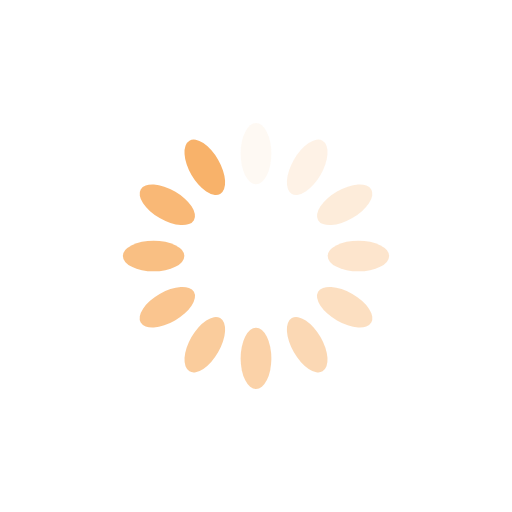
t = 0.00 s
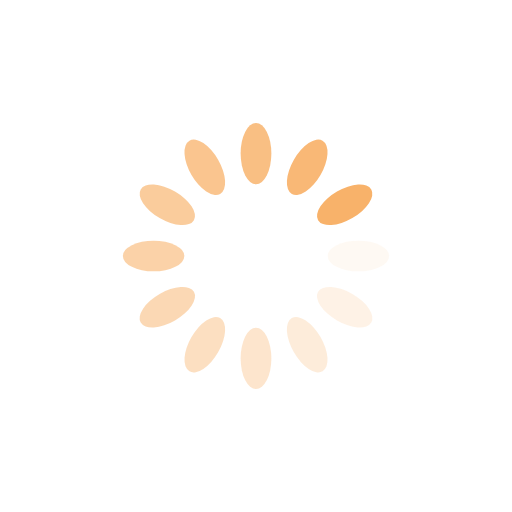
t = 0.25 s
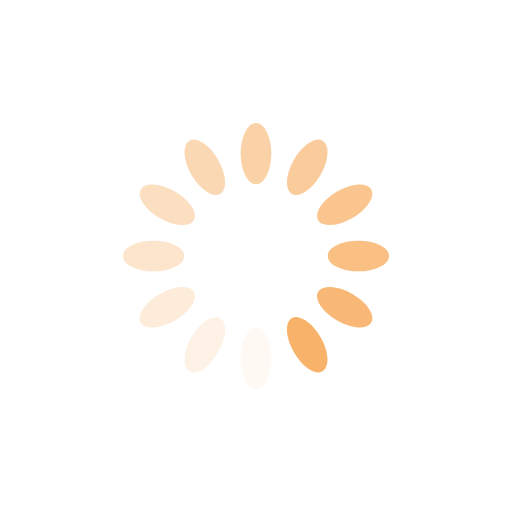
t = 0.50 s
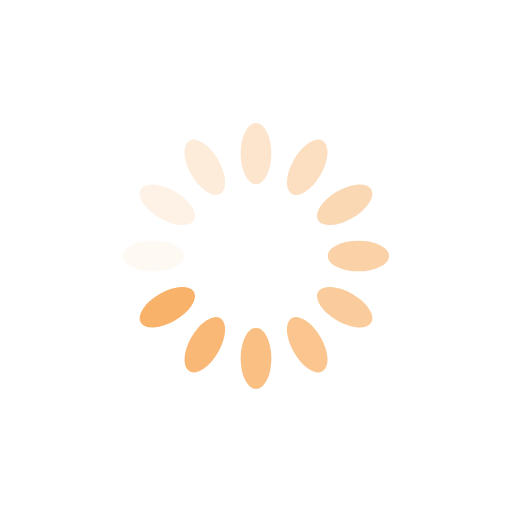
t = 0.75 s

The animated SVG that drew these frames (rendered in a browser with its animation timeline set to each time). Animation: 12 SMIL elements (animate=12); one cycle of 1.00 s, repeats indefinitely.

<?xml version="1.0" encoding="utf-8"?>
<svg xmlns="http://www.w3.org/2000/svg" xmlns:xlink="http://www.w3.org/1999/xlink" style="margin: auto; background: rgba(241, 242, 243, 0); display: block; shape-rendering: auto;" width="200px" height="200px" viewBox="0 0 100 100" preserveAspectRatio="xMidYMid">
<g transform="rotate(0 50 50)">
  <rect x="47" y="24" rx="3" ry="6" width="6" height="12" fill="#f8b26a">
    <animate attributeName="opacity" values="1;0" keyTimes="0;1" dur="1s" begin="-0.9166666666666666s" repeatCount="indefinite"></animate>
  </rect>
</g><g transform="rotate(30 50 50)">
  <rect x="47" y="24" rx="3" ry="6" width="6" height="12" fill="#f8b26a">
    <animate attributeName="opacity" values="1;0" keyTimes="0;1" dur="1s" begin="-0.8333333333333334s" repeatCount="indefinite"></animate>
  </rect>
</g><g transform="rotate(60 50 50)">
  <rect x="47" y="24" rx="3" ry="6" width="6" height="12" fill="#f8b26a">
    <animate attributeName="opacity" values="1;0" keyTimes="0;1" dur="1s" begin="-0.75s" repeatCount="indefinite"></animate>
  </rect>
</g><g transform="rotate(90 50 50)">
  <rect x="47" y="24" rx="3" ry="6" width="6" height="12" fill="#f8b26a">
    <animate attributeName="opacity" values="1;0" keyTimes="0;1" dur="1s" begin="-0.6666666666666666s" repeatCount="indefinite"></animate>
  </rect>
</g><g transform="rotate(120 50 50)">
  <rect x="47" y="24" rx="3" ry="6" width="6" height="12" fill="#f8b26a">
    <animate attributeName="opacity" values="1;0" keyTimes="0;1" dur="1s" begin="-0.5833333333333334s" repeatCount="indefinite"></animate>
  </rect>
</g><g transform="rotate(150 50 50)">
  <rect x="47" y="24" rx="3" ry="6" width="6" height="12" fill="#f8b26a">
    <animate attributeName="opacity" values="1;0" keyTimes="0;1" dur="1s" begin="-0.5s" repeatCount="indefinite"></animate>
  </rect>
</g><g transform="rotate(180 50 50)">
  <rect x="47" y="24" rx="3" ry="6" width="6" height="12" fill="#f8b26a">
    <animate attributeName="opacity" values="1;0" keyTimes="0;1" dur="1s" begin="-0.4166666666666667s" repeatCount="indefinite"></animate>
  </rect>
</g><g transform="rotate(210 50 50)">
  <rect x="47" y="24" rx="3" ry="6" width="6" height="12" fill="#f8b26a">
    <animate attributeName="opacity" values="1;0" keyTimes="0;1" dur="1s" begin="-0.3333333333333333s" repeatCount="indefinite"></animate>
  </rect>
</g><g transform="rotate(240 50 50)">
  <rect x="47" y="24" rx="3" ry="6" width="6" height="12" fill="#f8b26a">
    <animate attributeName="opacity" values="1;0" keyTimes="0;1" dur="1s" begin="-0.25s" repeatCount="indefinite"></animate>
  </rect>
</g><g transform="rotate(270 50 50)">
  <rect x="47" y="24" rx="3" ry="6" width="6" height="12" fill="#f8b26a">
    <animate attributeName="opacity" values="1;0" keyTimes="0;1" dur="1s" begin="-0.16666666666666666s" repeatCount="indefinite"></animate>
  </rect>
</g><g transform="rotate(300 50 50)">
  <rect x="47" y="24" rx="3" ry="6" width="6" height="12" fill="#f8b26a">
    <animate attributeName="opacity" values="1;0" keyTimes="0;1" dur="1s" begin="-0.08333333333333333s" repeatCount="indefinite"></animate>
  </rect>
</g><g transform="rotate(330 50 50)">
  <rect x="47" y="24" rx="3" ry="6" width="6" height="12" fill="#f8b26a">
    <animate attributeName="opacity" values="1;0" keyTimes="0;1" dur="1s" begin="0s" repeatCount="indefinite"></animate>
  </rect>
</g>
<!-- [ldio] generated by https://loading.io/ --></svg>